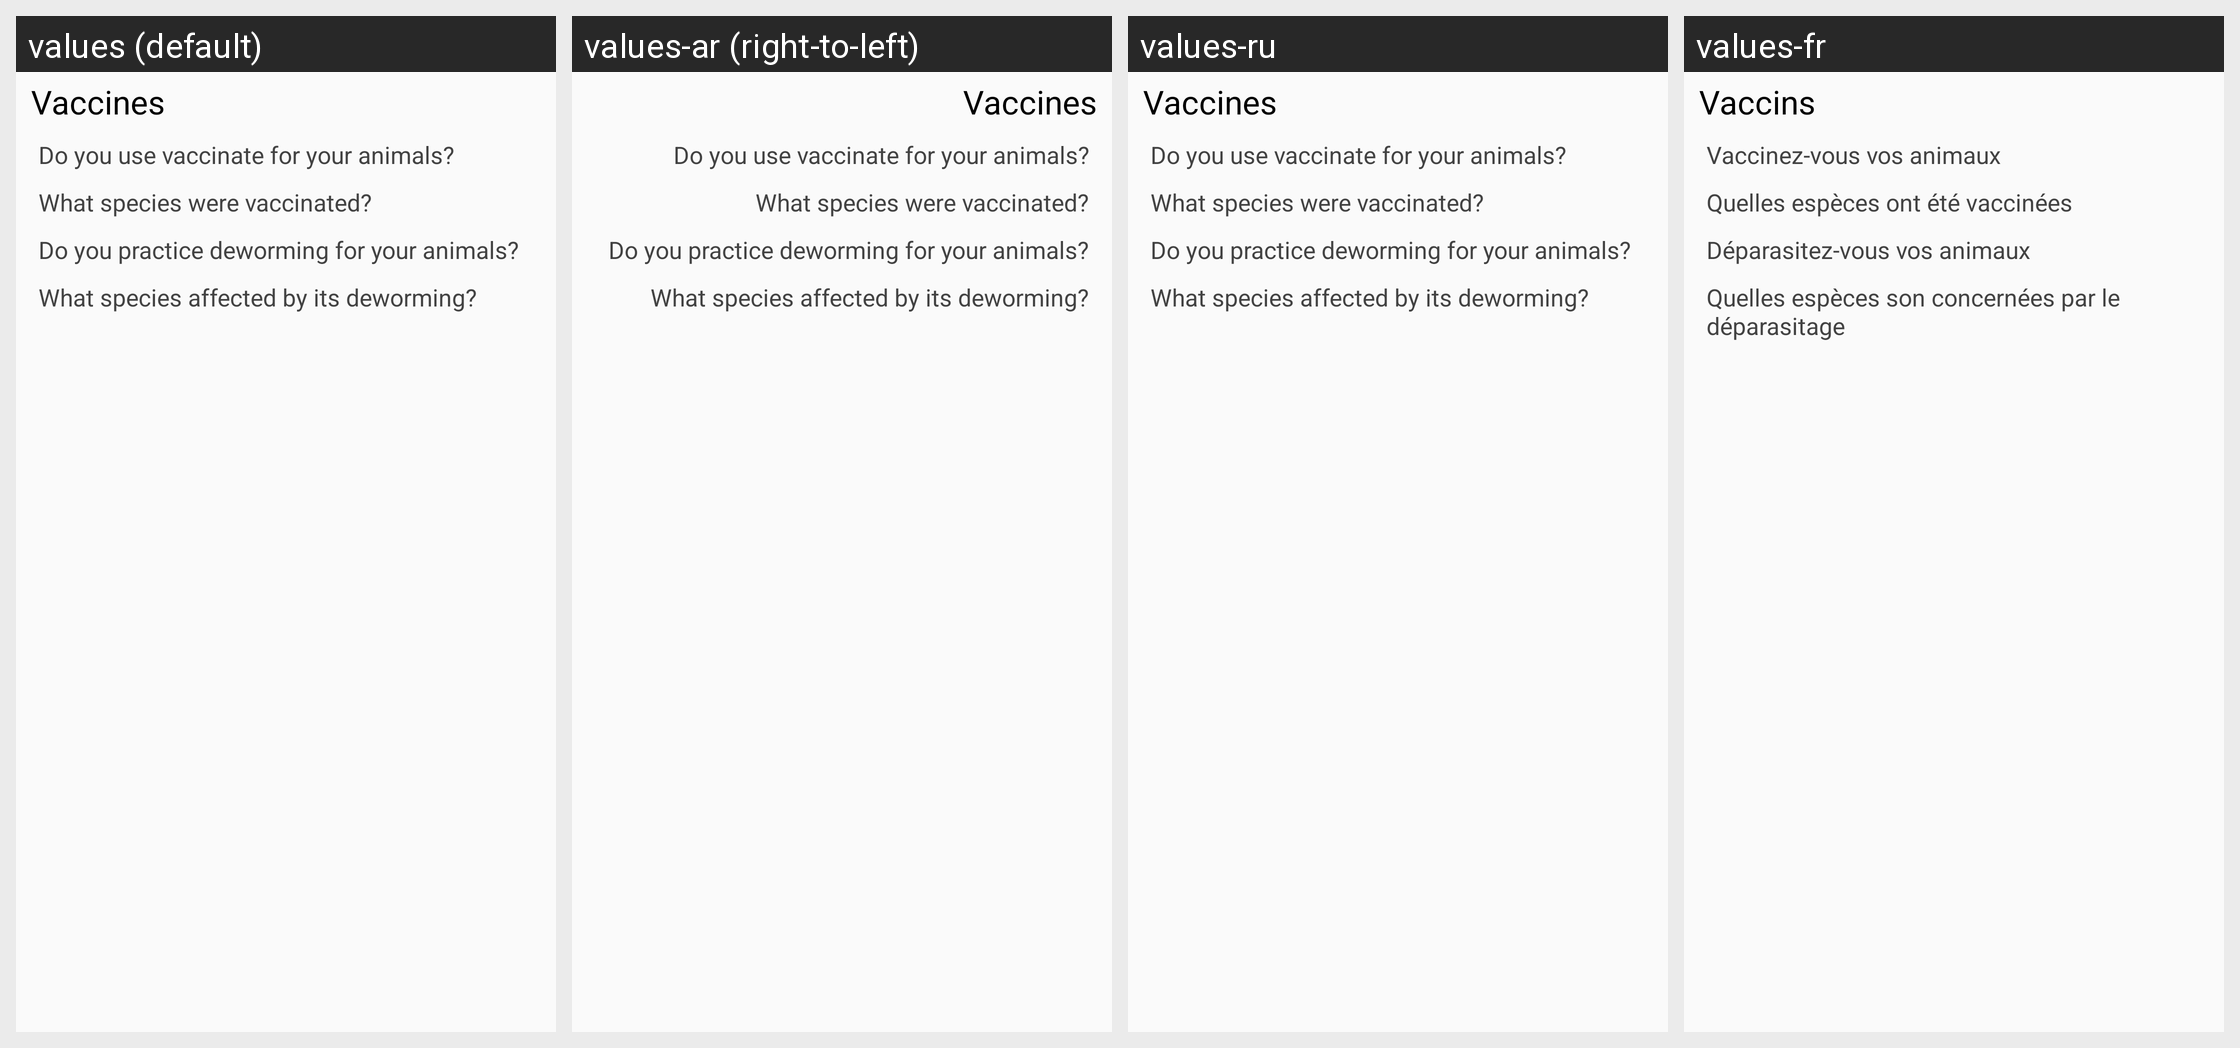

Translations of the strings shown on this Android screen, per locale in the grid:
Android screen res/layout/sn_farmer_vaccines.xml rendered under 4 locales, left to right: values (default), values-ar (right-to-left), values-ru, values-fr. Device: Nexus 5 (rendered at 1080×1920; each locale shown at half size, 540×960, under a caption strip naming it); theme AppTheme.
Other locales in the repository, not shown: values-af, values-ca.
Strings drawn on this screen, with the default value and each locale's value (text and hints the layout hard-codes, and strings that could not be matched under every locale, appear in the picture but are not listed):

farmer_vaccines_title
  values: Vaccines
  values-ar: Vaccines  [not translated; the default value is used]
  values-ru: Vaccines  [not translated; the default value is used]
  values-fr: Vaccins

farmer_vaccines_usage
  values: Do you use vaccinate for your animals?
  values-ar: Do you use vaccinate for your animals?  [not translated; the default value is used]
  values-ru: Do you use vaccinate for your animals?  [not translated; the default value is used]
  values-fr: Vaccinez-vous vos animaux

farmer_vaccines_type
  values: What species were vaccinated?
  values-ar: What species were vaccinated?  [not translated; the default value is used]
  values-ru: What species were vaccinated?  [not translated; the default value is used]
  values-fr: Quelles espèces ont été vaccinées

farmer_deworming_usage
  values: Do you practice deworming for your animals?
  values-ar: Do you practice deworming for your animals?  [not translated; the default value is used]
  values-ru: Do you practice deworming for your animals?  [not translated; the default value is used]
  values-fr: Déparasitez-vous vos animaux 

farmer_deworming_type
  values: What species affected by its deworming?
  values-ar: What species affected by its deworming?  [not translated; the default value is used]
  values-ru: What species affected by its deworming?  [not translated; the default value is used]
  values-fr: Quelles espèces son concernées par le déparasitage
